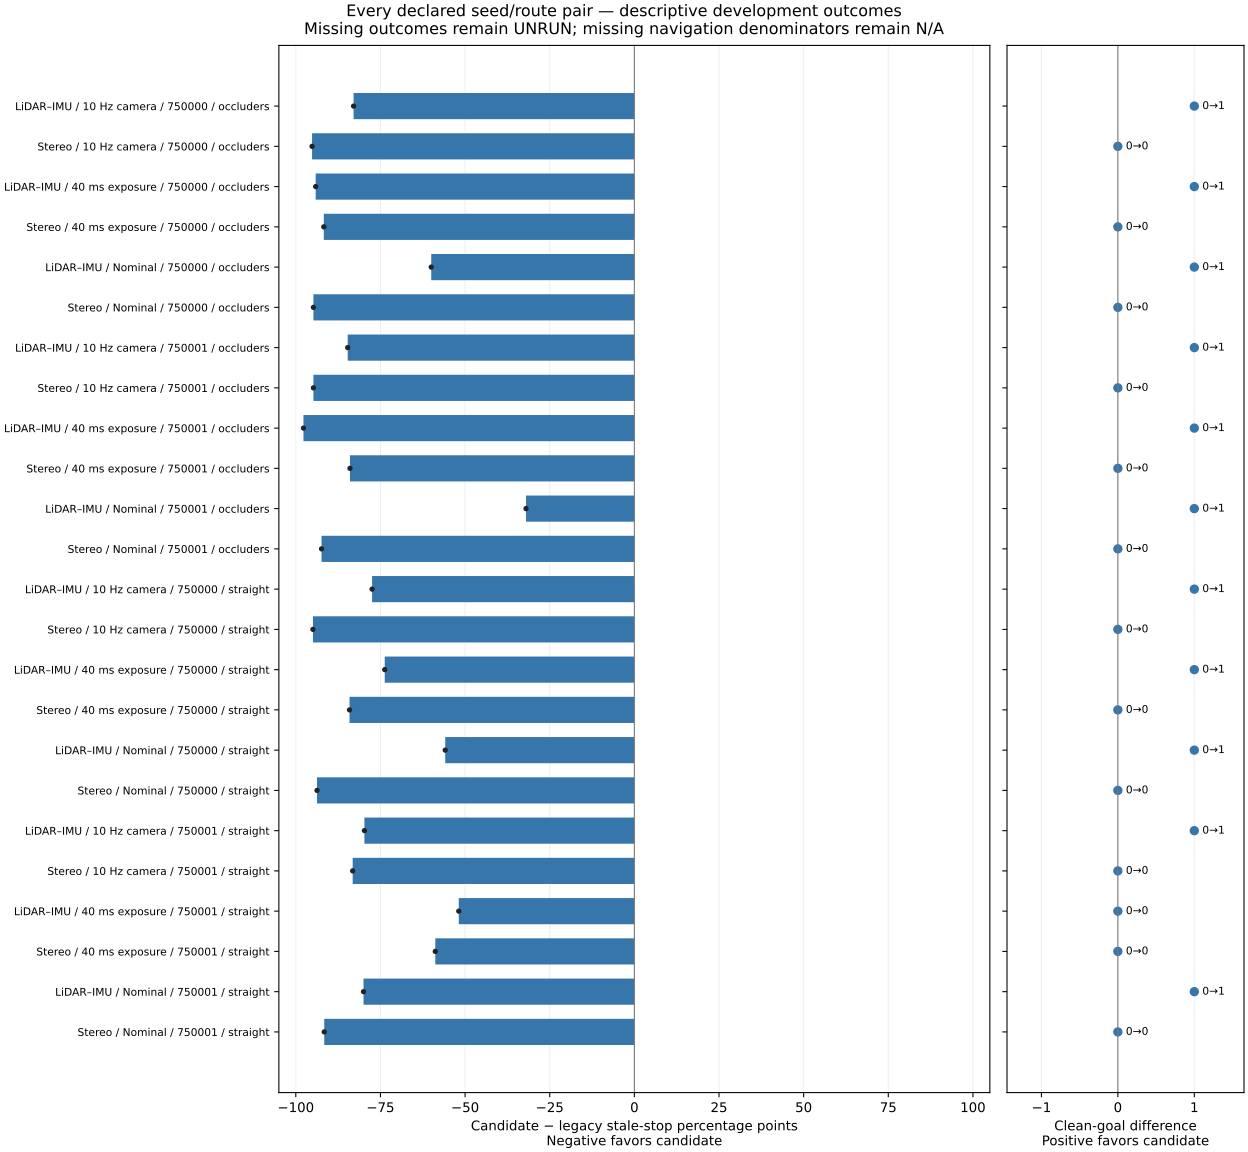

Values plotted in this chart, from the file beside it:
case, seed, condition, arm, legacy_cumulative, bounded_latest, complete, stale_comparable, clean_goal_difference, stale_fraction_difference
occluders, 750000, camera_10hz, lidar_inertial, {"clean_goal": false, "contact": false, …, {"clean_goal": true, "contact": false, "…, True, True, 1, -0.8293
occluders, 750000, camera_10hz, stereo, {"clean_goal": false, "contact": false, …, {"clean_goal": false, "contact": false, …, True, True, 0, -0.952
occluders, 750000, causal_40ms_exposure, lidar_inertial, {"clean_goal": false, "contact": false, …, {"clean_goal": true, "contact": false, "…, True, True, 1, -0.9413
occluders, 750000, causal_40ms_exposure, stereo, {"clean_goal": false, "contact": false, …, {"clean_goal": false, "contact": false, …, True, True, 0, -0.9173
occluders, 750000, nominal, lidar_inertial, {"clean_goal": false, "contact": false, …, {"clean_goal": true, "contact": false, "…, True, True, 1, -0.6
occluders, 750000, nominal, stereo, {"clean_goal": false, "contact": false, …, {"clean_goal": false, "contact": false, …, True, True, 0, -0.948
occluders, 750001, camera_10hz, lidar_inertial, {"clean_goal": false, "contact": false, …, {"clean_goal": true, "contact": false, "…, True, True, 1, -0.8467
occluders, 750001, camera_10hz, stereo, {"clean_goal": false, "contact": false, …, {"clean_goal": false, "contact": false, …, True, True, 0, -0.948
occluders, 750001, causal_40ms_exposure, lidar_inertial, {"clean_goal": false, "contact": false, …, {"clean_goal": true, "contact": false, "…, True, True, 1, -0.9773
occluders, 750001, causal_40ms_exposure, stereo, {"clean_goal": false, "contact": false, …, {"clean_goal": false, "contact": false, …, True, True, 0, -0.84
occluders, 750001, nominal, lidar_inertial, {"clean_goal": false, "contact": false, …, {"clean_goal": true, "contact": false, "…, True, True, 1, -0.32
occluders, 750001, nominal, stereo, {"clean_goal": false, "contact": false, …, {"clean_goal": false, "contact": false, …, True, True, 0, -0.924
straight, 750000, camera_10hz, lidar_inertial, {"clean_goal": false, "contact": false, …, {"clean_goal": true, "contact": false, "…, True, True, 1, -0.7747
straight, 750000, camera_10hz, stereo, {"clean_goal": false, "contact": false, …, {"clean_goal": false, "contact": false, …, True, True, 0, -0.9493
straight, 750000, causal_40ms_exposure, lidar_inertial, {"clean_goal": false, "contact": false, …, {"clean_goal": true, "contact": false, "…, True, True, 1, -0.7373
straight, 750000, causal_40ms_exposure, stereo, {"clean_goal": false, "contact": false, …, {"clean_goal": false, "contact": false, …, True, True, 0, -0.8413
straight, 750000, nominal, lidar_inertial, {"clean_goal": false, "contact": false, …, {"clean_goal": true, "contact": false, "…, True, True, 1, -0.5587
straight, 750000, nominal, stereo, {"clean_goal": false, "contact": false, …, {"clean_goal": false, "contact": false, …, True, True, 0, -0.9373
straight, 750001, camera_10hz, lidar_inertial, {"clean_goal": false, "contact": false, …, {"clean_goal": true, "contact": false, "…, True, True, 1, -0.7973
straight, 750001, camera_10hz, stereo, {"clean_goal": false, "contact": false, …, {"clean_goal": false, "contact": false, …, True, True, 0, -0.832
straight, 750001, causal_40ms_exposure, lidar_inertial, {"clean_goal": false, "contact": false, …, {"clean_goal": false, "contact": false, …, True, True, 0, -0.5187
straight, 750001, causal_40ms_exposure, stereo, {"clean_goal": false, "contact": false, …, {"clean_goal": false, "contact": false, …, True, True, 0, -0.588
straight, 750001, nominal, lidar_inertial, {"clean_goal": false, "contact": false, …, {"clean_goal": true, "contact": false, "…, True, True, 1, -0.8
straight, 750001, nominal, stereo, {"clean_goal": false, "contact": false, …, {"clean_goal": false, "contact": false, …, True, True, 0, -0.916
